2-way image classification set "wave" from GitHub (recodehive/machine-learning-repos); label vocabulary: healthy, parkinson.

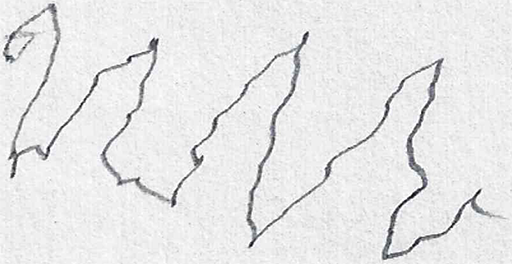
Label: parkinson

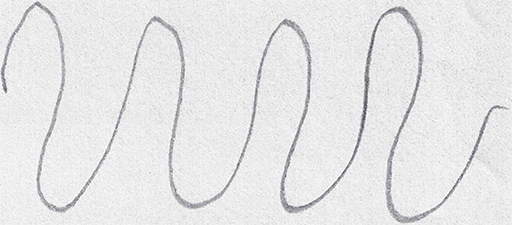
Label: healthy

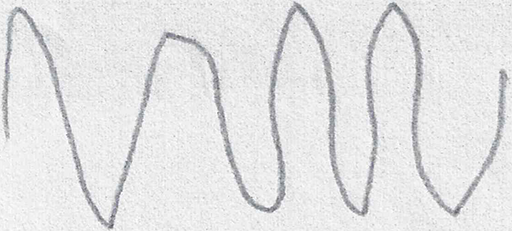
Label: parkinson

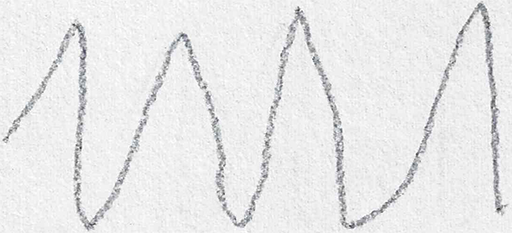
Label: healthy

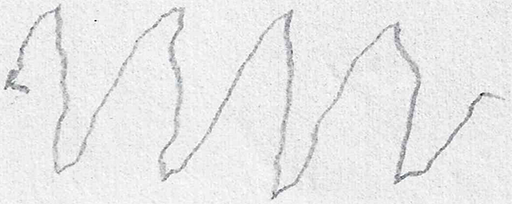
Label: parkinson

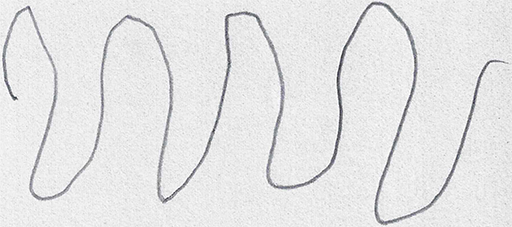
Label: healthy
